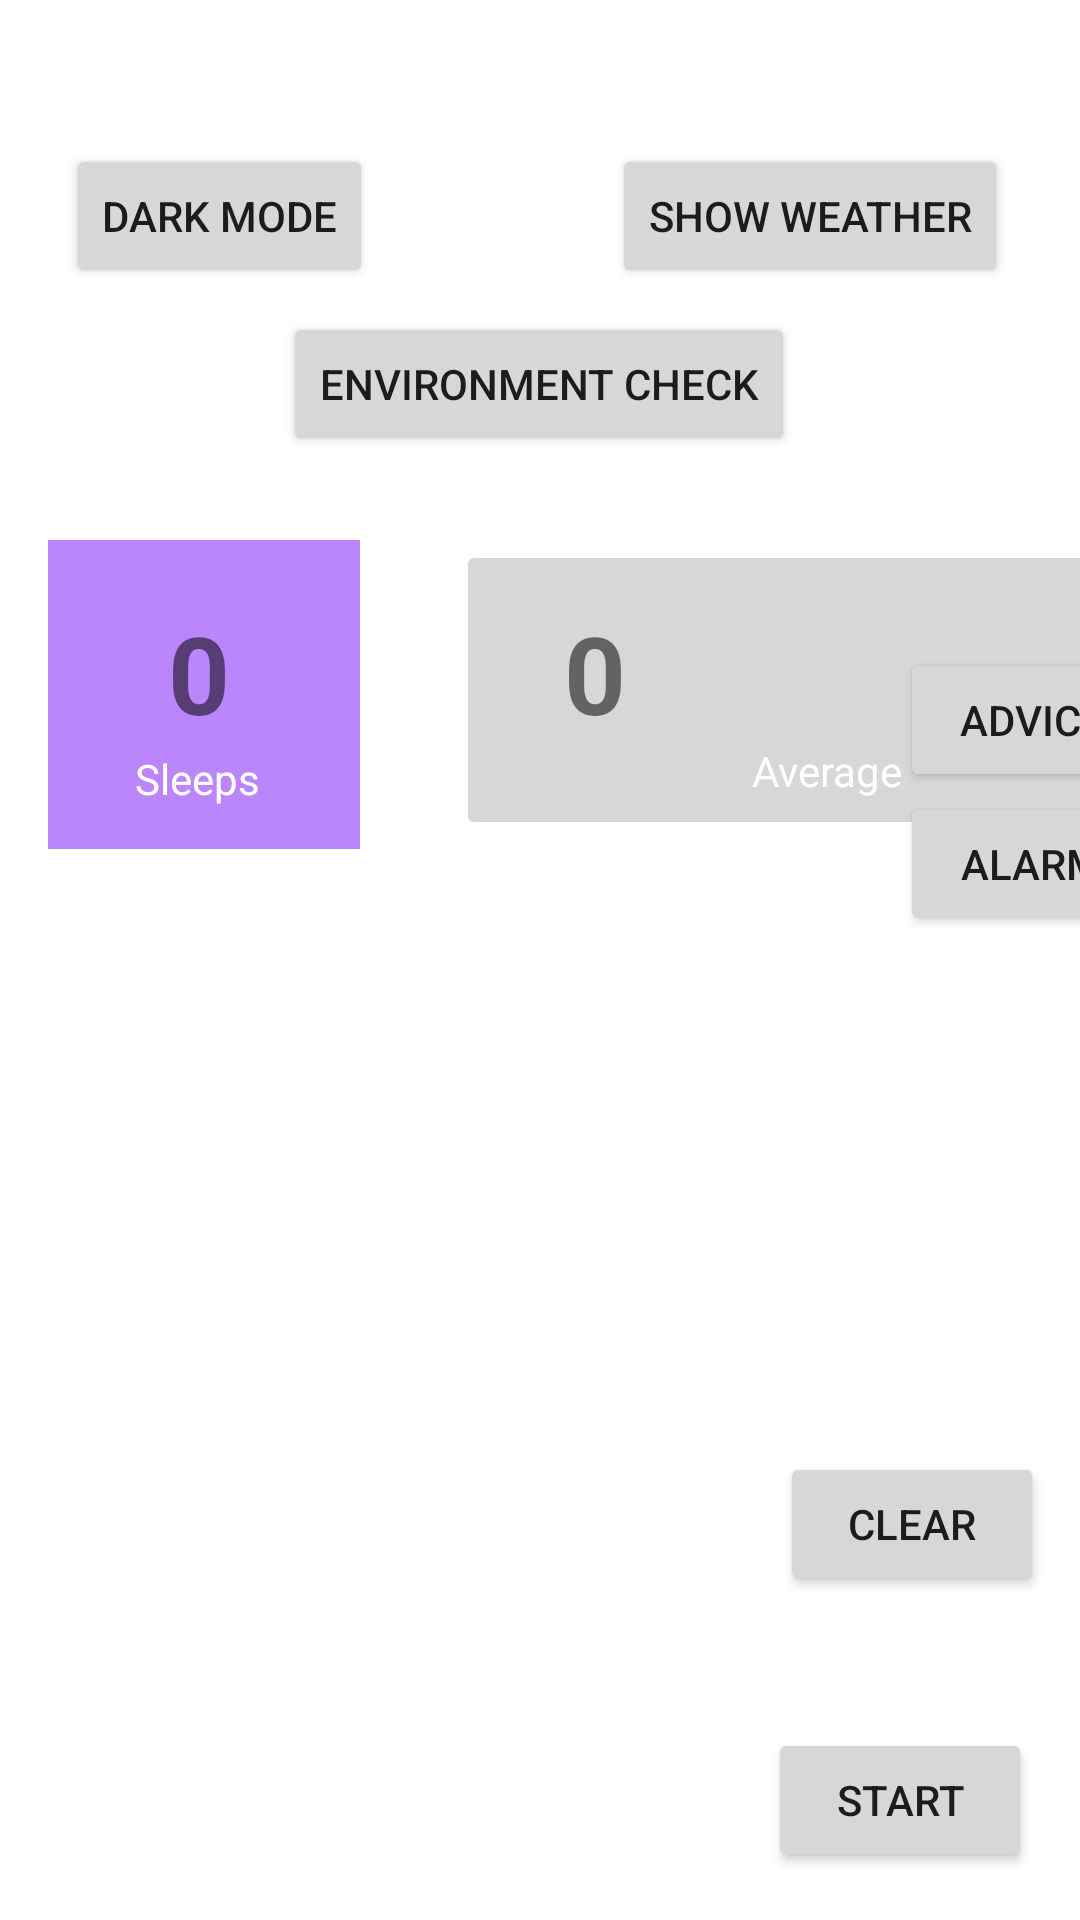

Layout XML and referenced resources for this Android screen:
<!-- AndroidManifest.xml: application theme Theme.SleepTrackerProject -->
<!-- res/layout/activity_main.xml -->
<?xml version="1.0" encoding="utf-8"?>
<androidx.constraintlayout.widget.ConstraintLayout xmlns:android="http://schemas.android.com/apk/res/android"
    xmlns:app="http://schemas.android.com/apk/res-auto"
    xmlns:tools="http://schemas.android.com/tools"
    android:layout_width="match_parent"
    android:layout_height="match_parent"
    tools:context=".MainActivity">

    <Button
        android:id="@+id/weather_button"
        android:layout_width="wrap_content"
        android:layout_height="wrap_content"
        android:layout_marginEnd="24dp"
        android:text="Show Weather"
        app:layout_constraintBottom_toTopOf="@+id/launch_sensor_activity_button"
        app:layout_constraintEnd_toEndOf="parent"
        app:layout_constraintTop_toTopOf="parent"
        app:layout_constraintVertical_bias="0.857" />

    <Button
        android:id="@+id/toggle_button"
        android:layout_width="wrap_content"
        android:layout_height="wrap_content"
        android:layout_marginTop="48dp"
        android:text="Dark Mode"
        app:layout_constraintEnd_toEndOf="parent"
        app:layout_constraintHorizontal_bias="0.086"
        app:layout_constraintStart_toStartOf="parent"
        app:layout_constraintTop_toTopOf="parent" />

    <Button
        android:id="@+id/button"
        android:layout_width="wrap_content"
        android:layout_height="wrap_content"
        android:layout_marginStart="300dp"
        android:layout_marginBottom="376dp"
        android:onClick="sleepAdvice"
        android:text="Advice"
        app:layout_constraintBottom_toBottomOf="parent"
        app:layout_constraintStart_toStartOf="parent" />

    <Button
        android:id="@+id/set_alarm_button"
        android:layout_width="wrap_content"
        android:layout_height="wrap_content"
        android:layout_marginStart="300dp"
        android:layout_marginBottom="328dp"
        android:onClick="setAlaram"
        android:text="Alarm"
        app:layout_constraintBottom_toBottomOf="parent"
        app:layout_constraintStart_toStartOf="parent" />

    <ImageButton
        android:id="@+id/imageButton"
        android:layout_width="104dp"
        android:layout_height="103dp"
        android:layout_marginStart="16dp"
        android:layout_marginTop="180dp"
        android:background="#9C27B0"
        android:foreground="@color/purple_200"
        android:src="@color/purple_200"
        app:layout_constraintStart_toStartOf="parent"
        app:layout_constraintTop_toTopOf="parent"
        tools:src="@color/purple_200"
        tools:srcCompat="@tools:sample/avatars" />

    <ImageButton
        android:id="@+id/imageButton2"
        android:layout_width="237dp"
        android:layout_height="100dp"
        android:layout_marginStart="152dp"
        android:layout_marginTop="180dp"
        android:foreground="@color/teal_200"
        app:layout_constraintStart_toStartOf="parent"
        app:layout_constraintTop_toTopOf="parent"
        tools:srcCompat="@tools:sample/avatars" />

    <TextView
        android:id="@+id/textView3"
        android:layout_width="wrap_content"
        android:layout_height="wrap_content"
        android:text="Sleeps"
        android:textColor="#FFFFFF"
        app:layout_constraintBottom_toBottomOf="@+id/imageButton"
        app:layout_constraintEnd_toEndOf="@+id/imageButton"
        app:layout_constraintHorizontal_bias="0.467"
        app:layout_constraintStart_toStartOf="@+id/imageButton"
        app:layout_constraintTop_toTopOf="@+id/imageButton"
        app:layout_constraintVertical_bias="0.833" />

    <TextView
        android:id="@+id/textView4"
        android:layout_width="wrap_content"
        android:layout_height="wrap_content"
        android:text="Average"
        android:textColor="#FFFFFF"
        app:layout_constraintBottom_toBottomOf="@+id/imageButton2"
        app:layout_constraintEnd_toEndOf="@+id/imageButton2"
        app:layout_constraintHorizontal_bias="0.528"
        app:layout_constraintStart_toStartOf="@+id/imageButton2"
        app:layout_constraintTop_toTopOf="@+id/imageButton2"
        app:layout_constraintVertical_bias="0.833" />

    <Button
        android:id="@+id/launch_sensor_activity_button"
        android:layout_width="wrap_content"
        android:layout_height="wrap_content"
        android:layout_marginTop="104dp"
        android:onClick="checkSensors"
        android:text="Environment Check"
        app:layout_constraintEnd_toEndOf="parent"
        app:layout_constraintHorizontal_bias="0.498"
        app:layout_constraintStart_toStartOf="parent"
        app:layout_constraintTop_toTopOf="parent" />

    <Button
        android:id="@+id/start_stop_button"
        android:layout_width="wrap_content"
        android:layout_height="wrap_content"
        android:layout_marginEnd="16dp"
        android:layout_marginBottom="16dp"
        android:text="Start"
        app:layout_constraintBottom_toBottomOf="parent"
        app:layout_constraintEnd_toEndOf="parent" />

    <Button
        android:id="@+id/delete_all_button"
        android:layout_width="wrap_content"
        android:layout_height="wrap_content"
        android:layout_marginEnd="12dp"
        android:layout_marginBottom="108dp"
        android:text="Clear"
        app:layout_constraintBottom_toBottomOf="parent"
        app:layout_constraintEnd_toEndOf="parent" />


    <Chronometer
        android:id="@+id/chronometer"
        android:layout_width="150dp"
        android:layout_height="60dp"
        android:layout_marginStart="68dp"
        android:layout_marginTop="296dp"
        android:textSize="36sp"
        android:textStyle="bold"
        android:visibility="gone"
        app:layout_constraintStart_toStartOf="parent"
        app:layout_constraintTop_toTopOf="parent" />

    <androidx.recyclerview.widget.RecyclerView
        android:id="@+id/sleep_session_recycler_view"
        android:layout_width="293dp"
        android:layout_height="430dp"
        android:layout_below="@id/start_stop_button"
        android:layout_marginTop="372dp"
        android:padding="5dp"
        android:visibility="visible"
        app:layoutManager="androidx.recyclerview.widget.LinearLayoutManager"
        app:layout_constraintEnd_toEndOf="parent"
        app:layout_constraintHorizontal_bias="0.0"
        app:layout_constraintStart_toStartOf="parent"
        app:layout_constraintTop_toTopOf="parent" />

    <TextView
        android:id="@+id/session_count_text_view"
        android:layout_width="wrap_content"
        android:layout_height="wrap_content"
        android:layout_marginStart="40dp"
        android:layout_marginTop="20dp"
        android:text="0"
        android:textSize="36sp"
        android:textStyle="bold"
        app:layout_constraintStart_toStartOf="@+id/imageButton"
        app:layout_constraintTop_toTopOf="@+id/imageButton" />

    <TextView
        android:id="@+id/average_sleep_time_text_view"
        android:layout_width="256dp"
        android:layout_height="47dp"
        android:layout_marginStart="36dp"
        android:layout_marginTop="20dp"
        android:text="0"
        android:textSize="36sp"
        android:textStyle="bold"
        app:layout_constraintStart_toStartOf="@+id/imageButton2"
        app:layout_constraintTop_toTopOf="@+id/imageButton2" />

</androidx.constraintlayout.widget.ConstraintLayout>
<!-- resources referenced by this layout -->
<resources>
  <style name="Theme.SleepTrackerProject" parent="Theme.MaterialComponents.DayNight.DarkActionBar">
          
          <item name="colorPrimary">@color/purple_500</item>
          <item name="colorPrimaryVariant">@color/purple_700</item>
          <item name="colorOnPrimary">@color/white</item>
          
          <item name="colorSecondary">@color/teal_200</item>
          <item name="colorSecondaryVariant">@color/teal_700</item>
          <item name="colorOnSecondary">@color/black</item>
          
          <item name="android:statusBarColor">?attr/colorPrimaryVariant</item>
          
      </style>
  <!-- not gathered from this repository: default colours our renderer supplied (Android Studio template values) -->
  <color name="purple_200">#FFBB86FC</color>
  <color name="purple_500">#FF6200EE</color>
  <color name="purple_700">#FF3700B3</color>
  <color name="teal_200">#FF03DAC5</color>
  <color name="teal_700">#FF018786</color>
  <color name="black">#FF000000</color>
  <color name="white">#FFFFFFFF</color>
</resources>
